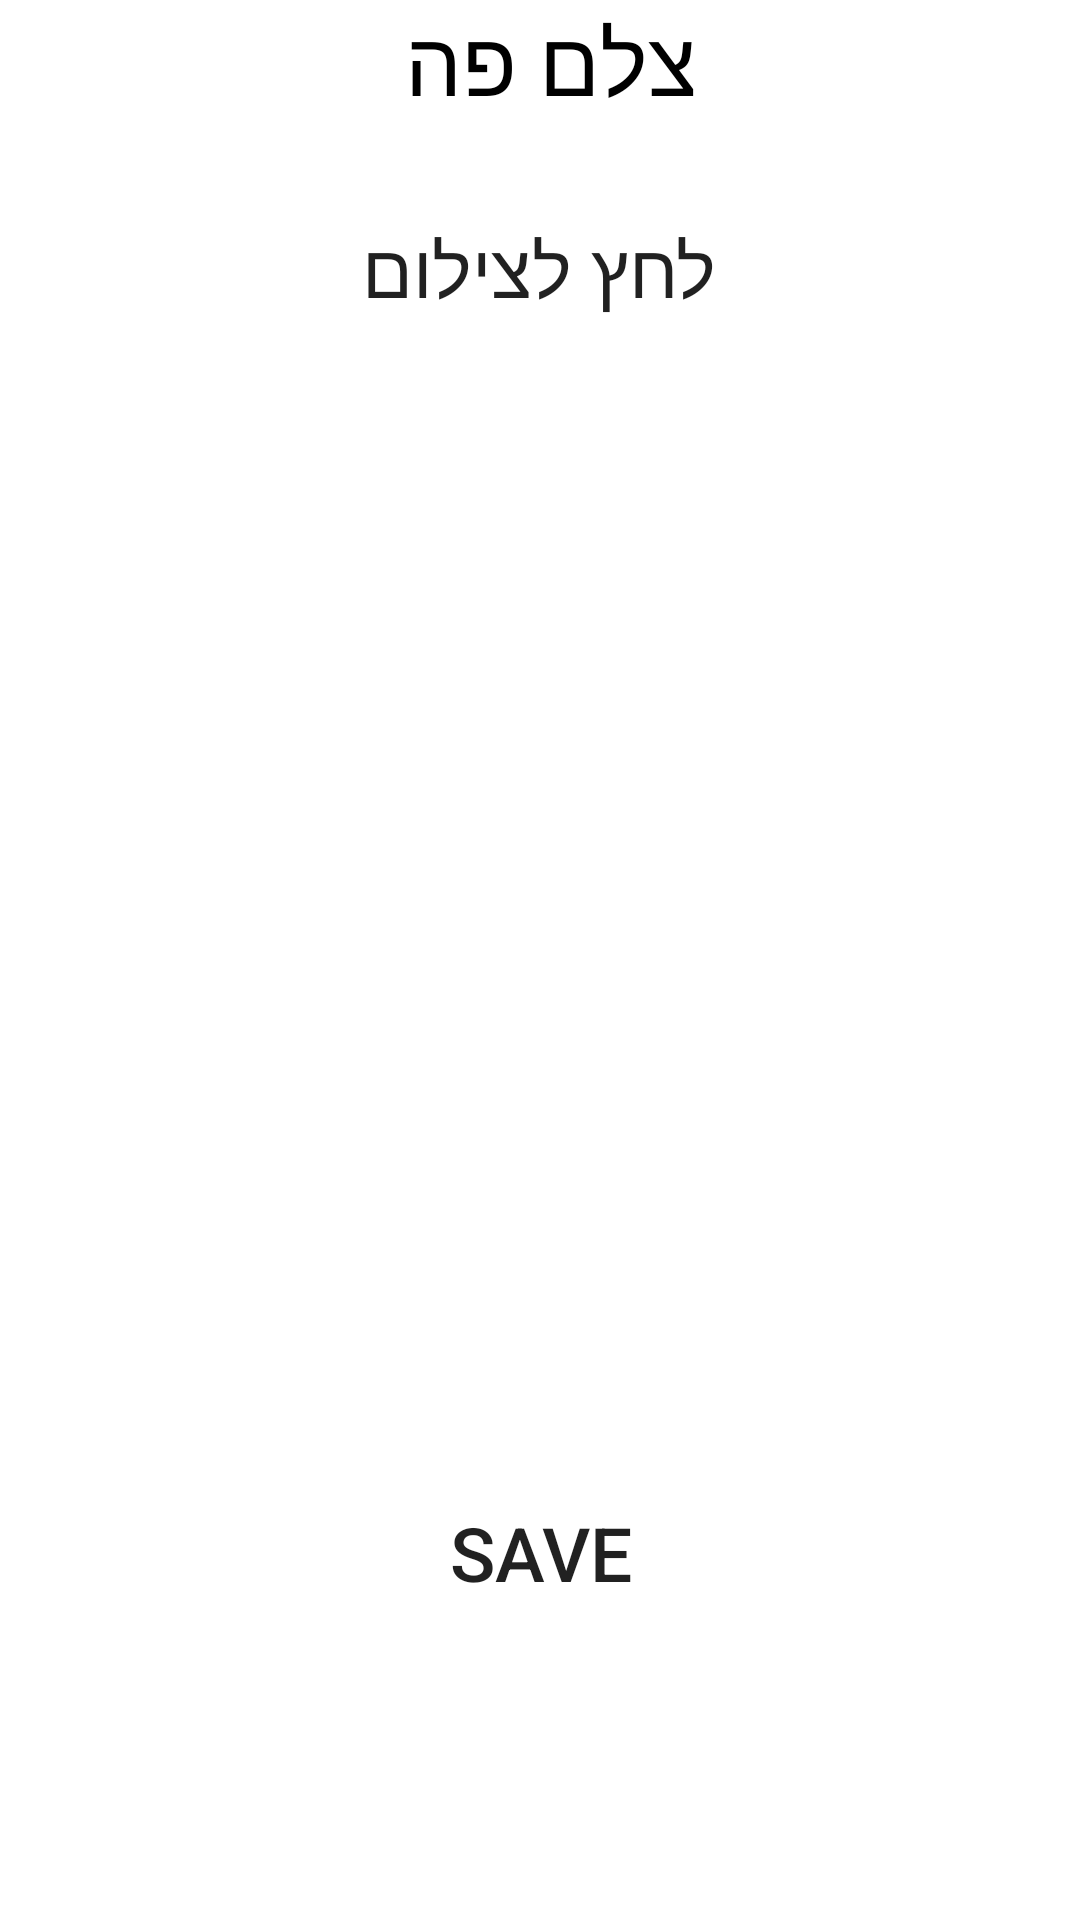

Layout XML and referenced resources for this Android screen:
<!-- AndroidManifest.xml: application theme Theme.TryToTheMain -->
<!-- res/layout/photo_credit_dialog.xml -->
<?xml version="1.0" encoding="utf-8"?>

<LinearLayout xmlns:android="http://schemas.android.com/apk/res/android"
    android:layout_width="match_parent"
    android:orientation="vertical"

    android:layout_height="match_parent">
    <TextView
        android:layout_width="match_parent"
        android:textSize="30sp"
        android:textColor="@color/black"
        android:gravity="center"
        android:layout_height="wrap_content"
        android:text="צלם פה "/>
    <Button
        android:layout_width="wrap_content"
        android:layout_height="wrap_content"
        android:text="לחץ לצילום"
        android:layout_gravity="center"
        android:textSize="25sp"
        android:onClick="saveNewCredit"
        android:layout_marginTop="25dp"
        android:id="@+id/takeCredit"
        android:background="@drawable/round_button"
        />

    <ImageView
        android:layout_width="200dp"
        android:layout_height="350dp"
        android:layout_gravity="center"
        android:id="@+id/thePhotoNew"/>

    <Button
        android:layout_width="wrap_content"
        android:layout_height="wrap_content"
        android:layout_gravity="center"
        android:text="save"
        android:onClick="saveNewCredit"

        android:textSize="25sp"
        android:layout_marginTop="30dp"
        android:id="@+id/saveNewCredit"
        android:background="@drawable/round_button"
        />



</LinearLayout>
<!-- resources referenced by this layout -->
<resources>
  <style name="Theme.TryToTheMain" parent="Theme.MaterialComponents.DayNight.DarkActionBar">
          
          <item name="colorPrimary">@color/black</item>
          <item name="colorPrimaryVariant">@color/black</item>
          <item name="colorOnPrimary">@color/white</item>
          
          <item name="colorSecondary">@color/teal_200</item>
          <item name="colorSecondaryVariant">@color/teal_700</item>
          <item name="colorOnSecondary">@color/black</item>
          
          <item name="android:statusBarColor" tools:targetApi="l">?attr/colorPrimaryVariant</item>
          
      </style>
  <!-- not gathered from this repository: default colours our renderer supplied (Android Studio template values) -->
  <color name="teal_200">#FF03DAC5</color>
  <color name="teal_700">#FF018786</color>
  <color name="black">#FF000000</color>
  <color name="white">#FFFFFFFF</color>
</resources>
